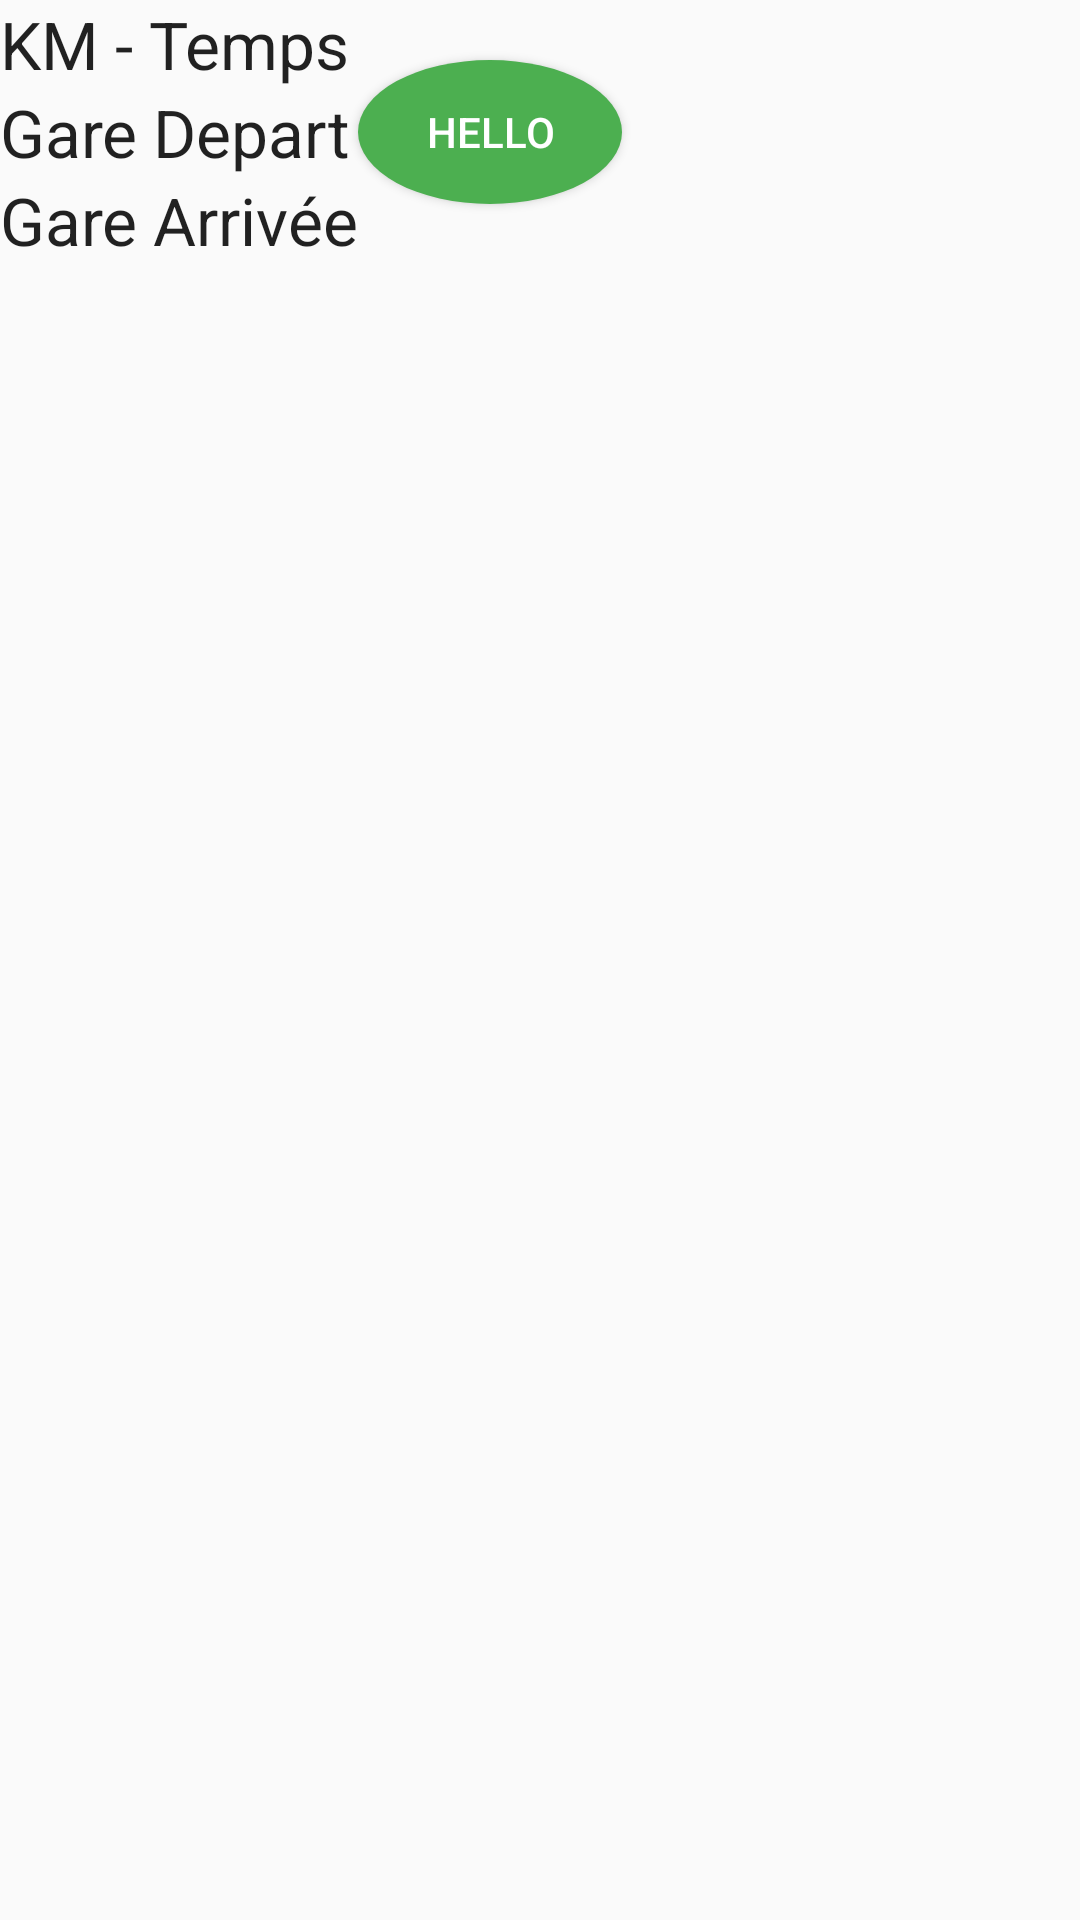

Android layout source for this screen:
<!-- AndroidManifest.xml: application theme AppTheme -->
<!-- res/layout/possibility_layout.xml -->
<RelativeLayout xmlns:android="http://schemas.android.com/apk/res/android"
                android:layout_width="match_parent"
                xmlns:app="http://schemas.android.com/apk/res-auto"

                android:layout_height="match_parent">


    <LinearLayout
            android:orientation="vertical"
            android:layout_width="match_parent"
            android:layout_height="match_parent">
        <LinearLayout
                android:orientation="horizontal"
                android:layout_width="match_parent"
                android:layout_height="wrap_content">
            <LinearLayout
                    android:orientation="vertical"
                    android:layout_width="wrap_content"
                    android:layout_height="wrap_content">
                <TextView
                        android:layout_width="wrap_content"
                        android:layout_height="wrap_content"
                        android:textAppearance="?android:attr/textAppearanceLarge"
                        android:text="KM - Temps"
                        android:id="@+id/km_temps"/>
                <TextView
                        android:layout_width="wrap_content"
                        android:layout_height="wrap_content"
                        android:textAppearance="?android:attr/textAppearanceLarge"
                        android:text="Gare Depart"
                        android:id="@+id/gareD"/>
                <TextView
                        android:layout_width="wrap_content"
                        android:layout_height="wrap_content"
                        android:textAppearance="?android:attr/textAppearanceLarge"
                        android:text="Gare Arrivée"
                        android:id="@+id/gareA"/>
            </LinearLayout>
            <Button
                    android:id="@+id/prixbtn"
                    android:layout_width="wrap_content"
                    android:layout_height="wrap_content"
                    android:layout_alignParentRight="true"
                    android:layout_centerVertical="true"
                    android:layout_marginRight="5dp"
                    android:background="@drawable/round_button"
                    android:gravity="center_vertical|center_horizontal"
                    android:text="hello"
                    android:textColor="#fff" android:layout_gravity="center"/>

        </LinearLayout>
        <ListView
                android:layout_width="wrap_content"
                android:layout_height="match_parent"
                android:id="@+id/listView2"/>
    </LinearLayout>
</RelativeLayout>
<!-- resources referenced by this layout -->
<resources>
  <!-- drawable round_button (drawable) -->
  <?xml version="1.0" encoding="utf-8"?>
  <selector xmlns:android="http://schemas.android.com/apk/res/android">
      <item android:state_pressed="false">
          <shape android:shape="oval">
              <solid android:color="#4CAF50"/>
          </shape>
      </item>
      <item android:state_pressed="true">
          <shape android:shape="oval">
              <solid android:color="#c20586"/>
          </shape>
      </item>
  </selector>
  <style name="AppTheme" parent="Theme.AppCompat.Light.DarkActionBar">
          
      </style>
</resources>
